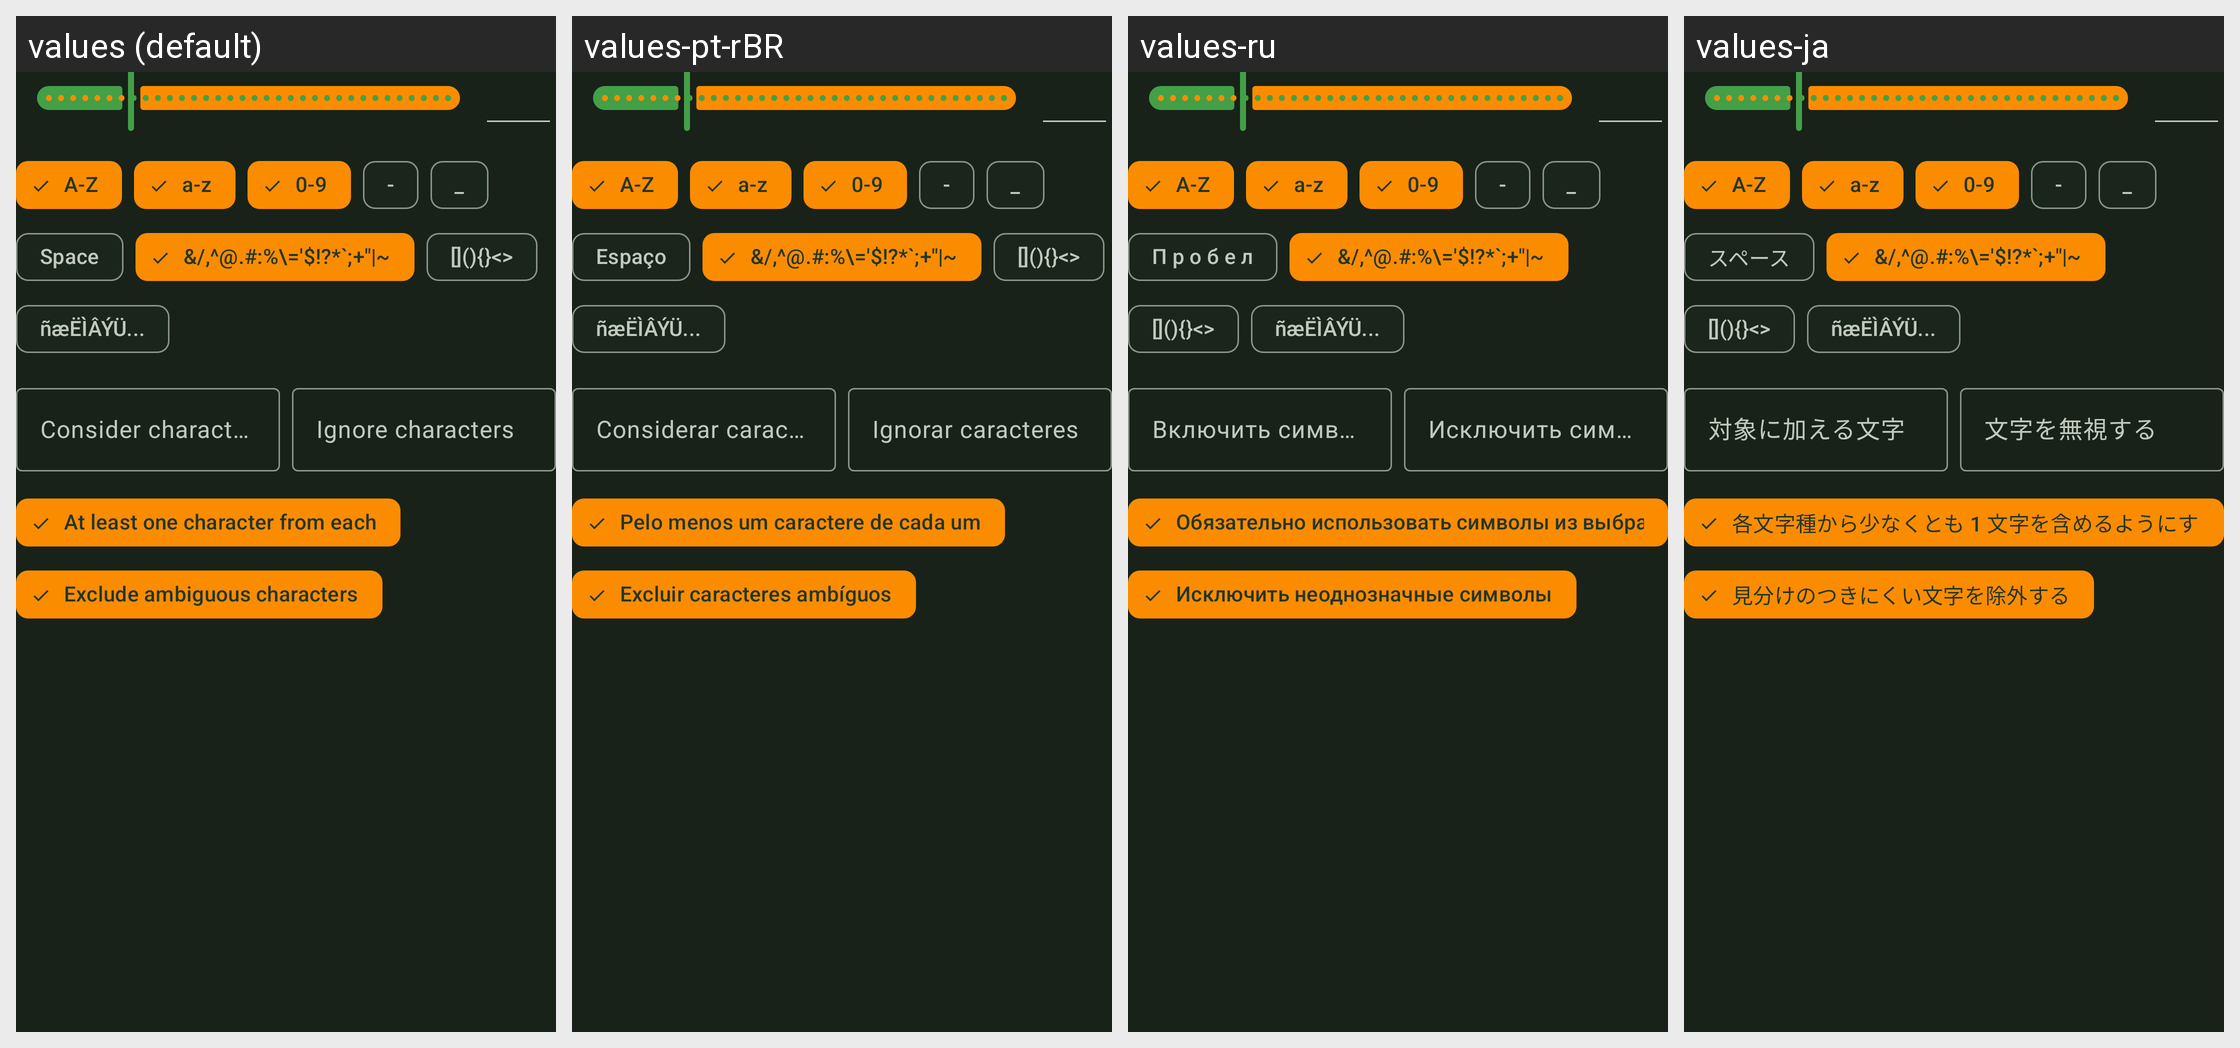

The same Android screen rendered under several of its app's locales, left to right. List the strings drawn on it with the default value and each locale's translation.
Android screen res/layout/view_password_conditions.xml rendered under 4 locales, left to right: values (default), values-pt-rBR, values-ru, values-ja. Device: Nexus 5 (rendered at 1080×1920; each locale shown at half size, 540×960, under a caption strip naming it); theme KeepassDXStyle.Night.
Other locales in the repository, not shown: values-ar, values-az, values-be, values-bg, values-bn, values-bn-rBD, values-ca, values-ckb, values-cs, values-da, values-de, values-el, values-en-rGB, values-eo, values-es, values-et, values-eu, values-fa, values-fi, values-fil, values-fr, values-gl, values-hi, values-hr, values-hu, values-id, values-in, values-it, values-iw, values-jv, values-kk, values-ko, values-lt, values-lv, values-mk, values-ml, values-mr, values-my, values-nb, values-nb-rNO, values-ne, values-nl, values-nn, values-or, values-pa, values-pl, values-pt, values-pt-rPT, values-ro, values-sk, values-sl, values-sq, values-sr, values-sv, values-ta, values-te, values-th, values-tok, values-tr, values-tt, values-uk, values-ur, values-uz, values-vi, values-zh-rCN, values-zh-rTW.
Strings drawn on this screen, with the default value and each locale's value (text and hints the layout hard-codes, and strings that could not be matched under every locale, appear in the picture but are not listed):

visual_uppercase
  values: A-Z
  values-pt-rBR: A-Z  [not translated; the default value is used]
  values-ru: A-Z  [not translated; the default value is used]
  values-ja: A-Z  [not translated; the default value is used]

visual_lowercase
  values: a-z
  values-pt-rBR: a-z  [not translated; the default value is used]
  values-ru: a-z  [not translated; the default value is used]
  values-ja: a-z  [not translated; the default value is used]

visual_digits
  values: 0-9
  values-pt-rBR: 0-9  [not translated; the default value is used]
  values-ru: 0-9  [not translated; the default value is used]
  values-ja: 0-9  [not translated; the default value is used]

visual_minus
  values: -
  values-pt-rBR: -  [not translated; the default value is used]
  values-ru: -  [not translated; the default value is used]
  values-ja: -  [not translated; the default value is used]

visual_underline
  values: _
  values-pt-rBR: _  [not translated; the default value is used]
  values-ru: _  [not translated; the default value is used]
  values-ja: _  [not translated; the default value is used]

space
  values: Space
  values-pt-rBR: Espaço
  values-ru: П р о б е л
  values-ja: スペース

visual_special
  values: &/,^@.#:%\='$!?*`;+"|~
  values-pt-rBR: &/,^@.#:%\='$!?*`;+"|~  [not translated; the default value is used]
  values-ru: &/,^@.#:%\='$!?*`;+"|~  [not translated; the default value is used]
  values-ja: &/,^@.#:%\='$!?*`;+"|~  [not translated; the default value is used]

visual_brackets
  values: [](){}<>
  values-pt-rBR: [](){}<>  [not translated; the default value is used]
  values-ru: [](){}<>  [not translated; the default value is used]
  values-ja: [](){}<>  [not translated; the default value is used]

visual_extended
  values: ñæËÌÂÝÜ...
  values-pt-rBR: ñæËÌÂÝÜ...  [not translated; the default value is used]
  values-ru: ñæËÌÂÝÜ...  [not translated; the default value is used]
  values-ja: ñæËÌÂÝÜ...  [not translated; the default value is used]

ignore_chars_filter
  values: Ignore characters
  values-pt-rBR: Ignorar caracteres
  values-ru: Исключить символы
  values-ja: 文字を無視する

exclude_ambiguous_chars
  values: Exclude ambiguous characters
  values-pt-rBR: Excluir caracteres ambíguos
  values-ru: Исключить неоднозначные символы
  values-ja: 見分けのつきにくい文字を除外する
